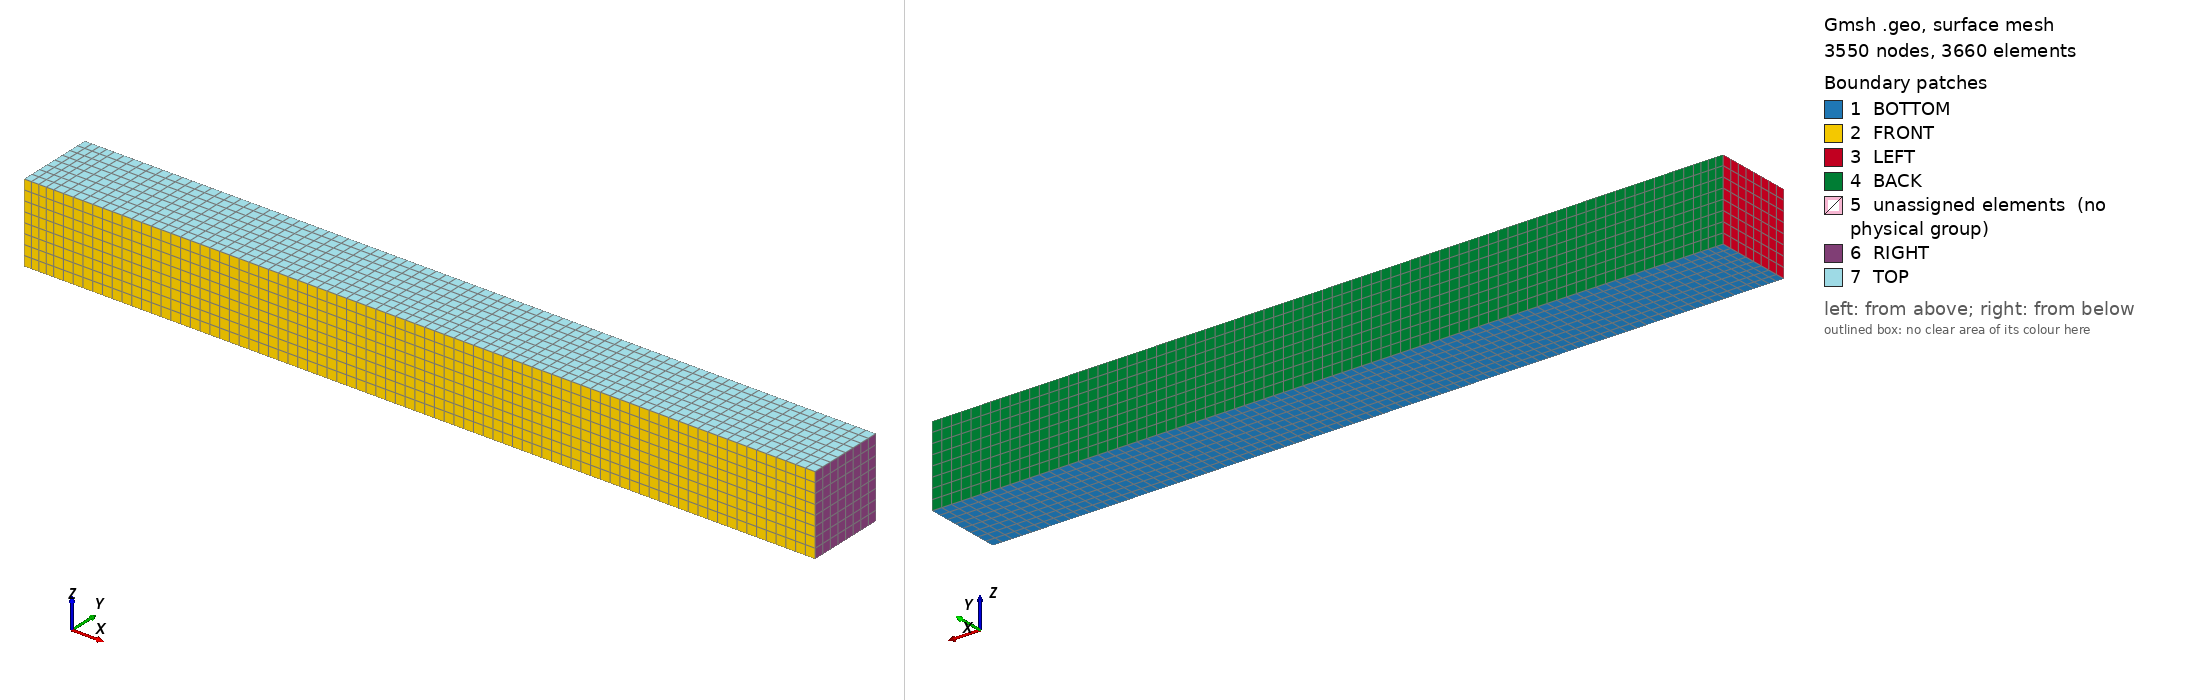

Gmsh geometry script, surface-meshed: 3550 nodes, 3660 surface elements. Boundary patches (legend numbers): 1 BOTTOM, 2 FRONT, 3 LEFT, 4 BACK, 5 unassigned elements (no physical group), 6 RIGHT, 7 TOP. Left view from above one corner, right view from below the opposite corner. Legend entries are the model's physical surfaces; 'unassigned elements' are surfaces in no physical group. The drawing asked Gmsh for element sizes between 1% and 20% of the model's largest extent; the script's own settings can give other sizes.

=== necker3d.geo (drawn) ===
// Gmsh project created on Fri Oct 28 15:48:31 2016
xmin  = 0.0;
xmax  = 20.0;
ymin  = 0.0;
ymax  = 2.0;
zmin  = 0.0;
zmax  = 2.0;
xlock = 0.75;
hlock = 2.0;

lc    = 0.25;

Point(1) = {xmin,  ymin, zmin, lc};
Point(2) = {xlock, ymin, zmin, lc};
Point(3) = {xlock, ymin, zmax, lc};
Point(4) = {xmin , ymin, zmax, lc};
Point(5) = {xmax,  ymin, zmin, lc};
Point(6) = {xmax , ymin, zmax, lc};
Point(7) = {xmin,  ymin, hlock, lc};
Point(8) = {xlock, ymin, hlock, lc};
Point(9) = {xmax , ymin, hlock, lc};


Point(10) = {xmin,  ymax, zmin, lc};
Point(11) = {xlock, ymax, zmin, lc};
Point(12) = {xlock, ymax, zmax, lc};
Point(13) = {xmin , ymax, zmax, lc};
Point(14) = {xmax,  ymax, zmin, lc};
Point(15) = {xmax , ymax, zmax, lc};
Point(16) = {xmin,  ymax, hlock, lc};
Point(17) = {xlock, ymax, hlock, lc};
Point(18) = {xmax , ymax, hlock, lc};


Line(1) = {1, 2};
Line(2) = {2, 5};
Line(3) = {5, 14};
Line(4) = {14, 11};
Line(5) = {11, 10};
Line(6) = {10, 1};
Line(7) = {11, 2};
Line(8) = {4, 3};
Line(9) = {3, 6};
Line(10) = {6, 15};
Line(11) = {15, 12};
Line(12) = {12, 13};
Line(13) = {13, 4};
Line(14) = {12, 3};
Line(15) = {7, 8};
Line(16) = {8, 9};
Line(17) = {9, 18};
Line(18) = {18, 17};
Line(19) = {17, 16};
Line(20) = {16, 7};
Line(21) = {17, 8};
Line(22) = {3, 8};
Line(23) = {4, 7};
Line(24) = {7, 1};
Line(25) = {8, 2};
Line(26) = {12, 17};
Line(27) = {17, 11};
Line(28) = {13, 16};
Line(29) = {16, 10};
Line(30) = {6, 9};
Line(31) = {9, 5};
Line(32) = {15, 18};
Line(33) = {18, 14};

Line Loop(34) = {1, -7, 5, 6};
Plane Surface(35) = {34};
Line Loop(36) = {7, 2, 3, 4};
Plane Surface(37) = {36};
Line Loop(38) = {24, 1, -25, -15};
Plane Surface(39) = {38};
Line Loop(40) = {24, -6, -29, 20};
Plane Surface(41) = {40};
Line Loop(42) = {5, -29, -19, 27};
Plane Surface(43) = {42};
Line Loop(44) = {20, 15, -21, 19};
Plane Surface(45) = {44};
Line Loop(46) = {25, -7, -27, 21};
Plane Surface(47) = {46};
Line Loop(48) = {25, 2, -31, -16};
Plane Surface(49) = {48};
Line Loop(50) = {21, 16, 17, 18};
Plane Surface(51) = {50};
Line Loop(52) = {22, 16, -30, -9};
Plane Surface(53) = {52};
Line Loop(54) = {15, -22, -8, 23};
Plane Surface(55) = {54};
Line Loop(56) = {20, -23, -13, 28};
Plane Surface(57) = {56};
Line Loop(58) = {19, -28, -12, 26};
Plane Surface(59) = {58};
Line Loop(60) = {21, -22, -14, 26};
Plane Surface(61) = {60};
Line Loop(62) = {18, -26, -11, 32};
Plane Surface(63) = {62};
Line Loop(64) = {17, -32, -10, 30};
Plane Surface(65) = {64};
Line Loop(66) = {14, 9, 10, 11};
Plane Surface(67) = {66};
Line Loop(68) = {3, -33, -17, 31};
Plane Surface(69) = {68};
Line Loop(70) = {4, -27, -18, 33};
Plane Surface(71) = {70};
Line Loop(72) = {13, 8, -14, 12};
Plane Surface(73) = {72};

Transfinite Surface {35};
Transfinite Surface {37};
Transfinite Surface {39};
Transfinite Surface {41};
Transfinite Surface {43};
Transfinite Surface {45};
Transfinite Surface {47};
Transfinite Surface {49};
Transfinite Surface {51};
Transfinite Surface {53};
Transfinite Surface {55};
Transfinite Surface {57};
Transfinite Surface {59};
Transfinite Surface {61};
Transfinite Surface {63};
Transfinite Surface {65};
Transfinite Surface {67};
Transfinite Surface {69};
Transfinite Surface {71};
Transfinite Surface {73};


Surface Loop(74) = {49, 37, 69, 71, 51, 47};
Volume(75) = {74};
Surface Loop(76) = {67, 53, 65, 63, 51, 61};
Volume(77) = {76};
Surface Loop(78) = {41, 39, 35, 43, 47, 45};
Volume(79) = {78};
Surface Loop(80) = {59, 57, 55, 73, 61, 45};
Volume(81) = {80};

Transfinite Volume {75};
Transfinite Volume {77};
Transfinite Volume {79};
Transfinite Volume {81};


//Physical Surface("deposition", 1) = {35, 37};
//Physical Surface("slipx", 2)      = {41, 57};
//Physical Surface("slipz", 3)      = {73, 67};
//Physical Surface("noslip", 4)     = {65,69};
//Physical Surface("slipy", 5)      = {43, 59, 63, 71, 39, 55, 49, 53};
//Physical Surface("pnull", 6)      = {73, 67};
//Physical Volume("sediment", 7)    = {79};
//Physical Volume("water", 8)       = {75, 77, 81};



//+

Physical Surface("LEFT", 1) = {41, 57};
//+
Physical Surface("RIGHT", 2) = {69, 65};
//+
Physical Surface("BOTTOM", 3) = {35, 37};
//+
Physical Surface("TOP", 4) = {73, 67};
//+
Physical Surface("FRONT", 5) = {49, 39, 53, 55};
//+
Physical Surface("BACK", 6) = {71, 63, 43, 59};
//+
Physical Volume("WATER", 7) = {75, 77, 81};
//+
Physical Volume("SEDIMENT", 8) = {79};

Mesh.RecombineAll = 1;
Mesh.Algorithm3D  = 6;
